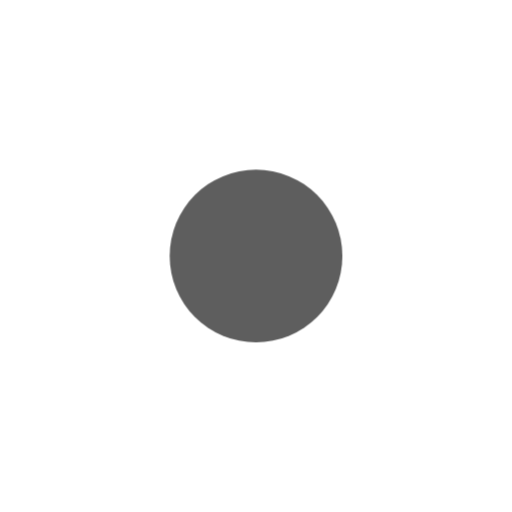
t = 0.00 s
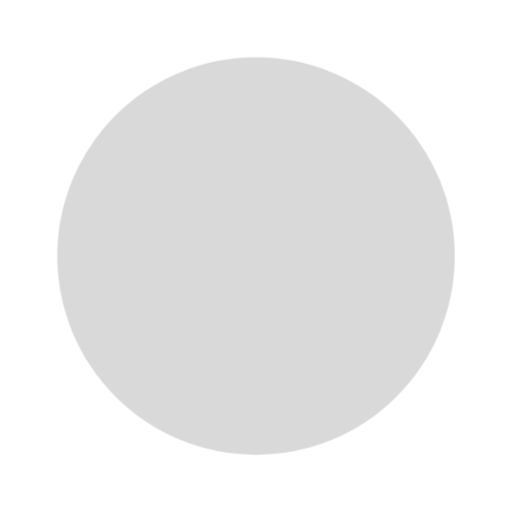
t = 0.60 s
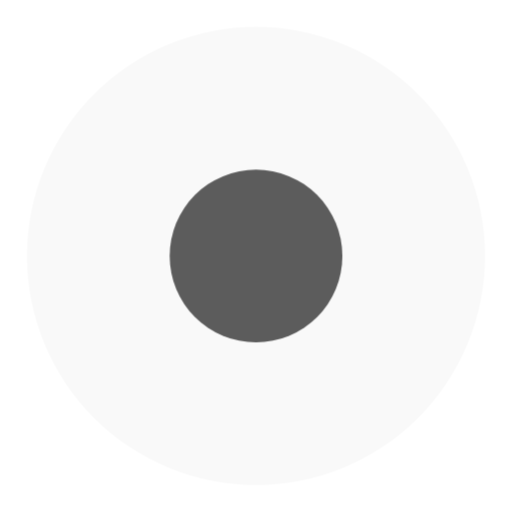
t = 0.90 s
t = 1.20 s: frame unchanged from t = 0.60 s, image omitted
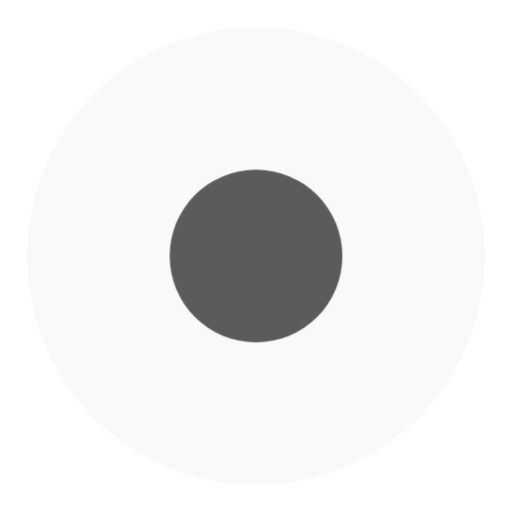
t = 1.50 s

The animated SVG that drew these frames (rendered in a browser with its animation timeline set to each time). Animation: 1 CSS @keyframes rule; one cycle of 1.80 s, repeats indefinitely.

<svg opacity="1" fill="rgb(0, 0, 0)" fill-opacity="1" fill-rule="nonzero" stroke="none" stroke-width="1" stroke-opacity="1" stroke-dasharray="none" stroke-dashoffset="0" stroke-linecap="butt" stroke-linejoin="miter" stroke-miterlimit="4" width="24" height="24" viewBox="0 0 24 24" xmlns="http://www.w3.org/2000/svg"><style>.spinner_ZCsl{animation:spinner_qV4G 1.2s cubic-bezier(0.52,.6,.25,.99) infinite}.spinner_gaIW{animation-delay:.6s}@keyframes spinner_qV4G{0%{r:0;opacity:1}100%{r:11px;opacity:0}}</style><circle cx="12" cy="12" r="10.7372" opacity="0.023887" fill="rgb(0, 0, 0)" fill-opacity="1" fill-rule="nonzero" stroke="none" stroke-width="1" stroke-opacity="1" stroke-dasharray="none" stroke-dashoffset="0" stroke-linecap="butt" stroke-linejoin="miter" stroke-miterlimit="4" transform="matrix(1 0 0 1 0 0)" class="spinner_ZCsl"   /><circle cx="12" cy="12" r="4.04803" opacity="0.631997" fill="rgb(0, 0, 0)" fill-opacity="1" fill-rule="nonzero" stroke="none" stroke-width="1" stroke-opacity="1" stroke-dasharray="none" stroke-dashoffset="0" stroke-linecap="butt" stroke-linejoin="miter" stroke-miterlimit="4" transform="matrix(1 0 0 1 0 0)" class="spinner_ZCsl spinner_gaIW"   /></svg>
